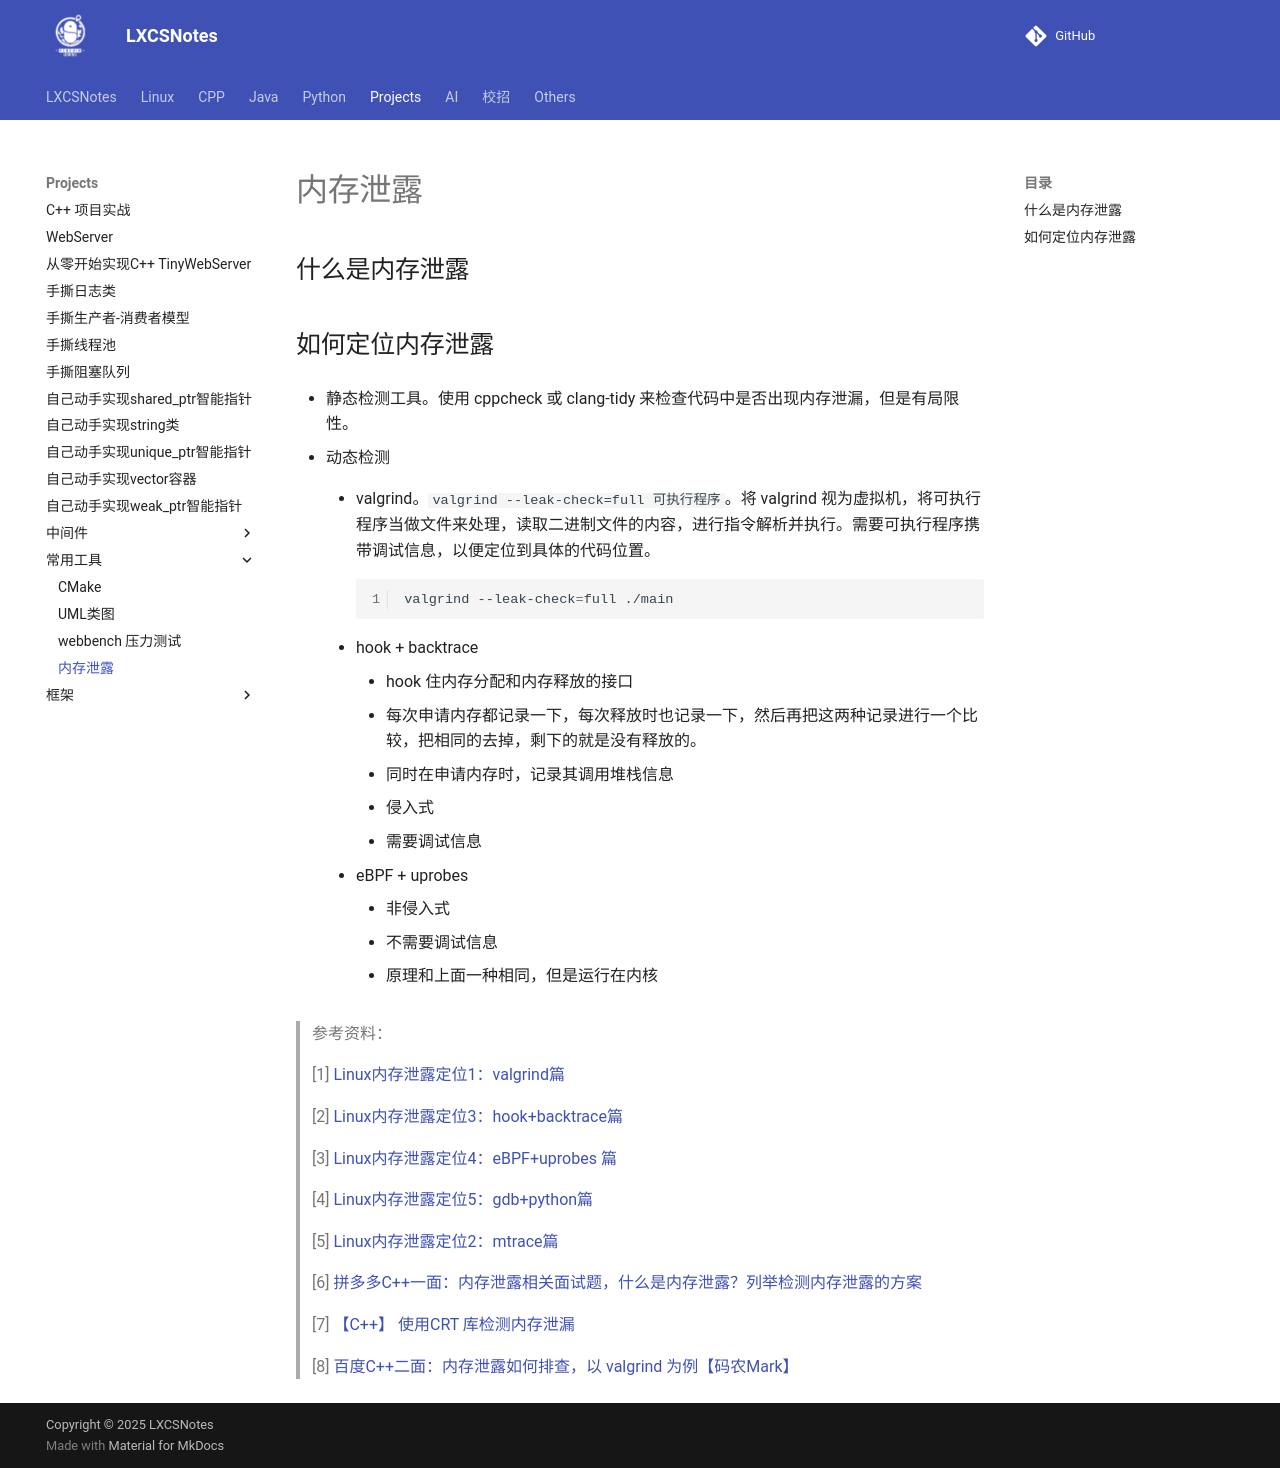

repository: A-Egoist/LXCSNotes · page: Projects/常用工具/内存泄露/index.html · generator: mkdocs

# 内存泄露

## 什么是内存泄露



## 如何定位内存泄露

*   静态检测工具。使用 cppcheck 或 clang-tidy 来检查代码中是否出现内存泄漏，但是有局限性。

*   动态检测

    *   valgrind。`valgrind --leak-check=full 可执行程序`。将 valgrind 视为虚拟机，将可执行程序当做文件来处理，读取二进制文件的内容，进行指令解析并执行。需要可执行程序携带调试信息，以便定位到具体的代码位置。
        ```bash
        valgrind --leak-check=full ./main
        ```

        

    *   hook + backtrace

        *   hook 住内存分配和内存释放的接口
        *   每次申请内存都记录一下，每次释放时也记录一下，然后再把这两种记录进行一个比较，把相同的去掉，剩下的就是没有释放的。
        *   同时在申请内存时，记录其调用堆栈信息
        *   侵入式
        *   需要调试信息

    *   eBPF + uprobes

        *   非侵入式
        *   不需要调试信息
        *   原理和上面一种相同，但是运行在内核

>   参考资料：
>
>   [1] [Linux内存泄露定位1：valgrind篇](https://mp.weixin.qq.com/s/dWbqNIA4pLWs4pd53Gaq8A)
>
>   [2] [Linux内存泄露定位3：hook+backtrace篇](https://mp.weixin.qq.com/s/JX2NVI35ze02k7LwCodhLA)
>
>   [3] [Linux内存泄露定位4：eBPF+uprobes 篇](https://mp.weixin.qq.com/s/gb3hcwgoFXTiZhmWxyf-bg)
>
>   [4] [Linux内存泄露定位5：gdb+python篇](https://mp.weixin.qq.com/s/j1Lc43zN49xhOKfx-eInRQ)
>
>   [5] [Linux内存泄露定位2：mtrace篇](https://mp.weixin.qq.com/s?__biz=MzU4NjY0NTExNA==&mid=2247486485&idx=1&sn=a4ff43bbf0f25700369fd433ac66613a&poc_token=HA0qp2ijFlkKYA-7XZx4Pro38DJgZSW43XV3lm1F)
>
>   [6] [拼多多C++一面：内存泄露相关面试题，什么是内存泄露？列举检测内存泄露的方案](https://www.bilibili.com/video/BV1T3q5YpEzt/?spm_id_from=333.337.search-card.all.click&vd_source=f4cc25a44af6631d6f4db023b3bb88e4)
>
>   [7] [【C++】 使用CRT 库检测内存泄漏](https://blog.csdn.net/qq_65207641/article/details/139372244)
>
>   [8] [百度C++二面：内存泄露如何排查，以 valgrind 为例【码农Mark】](https://www.bilibili.com/video/BV1GphzzfEKh?spm_id_from=333.1245.0.0)
